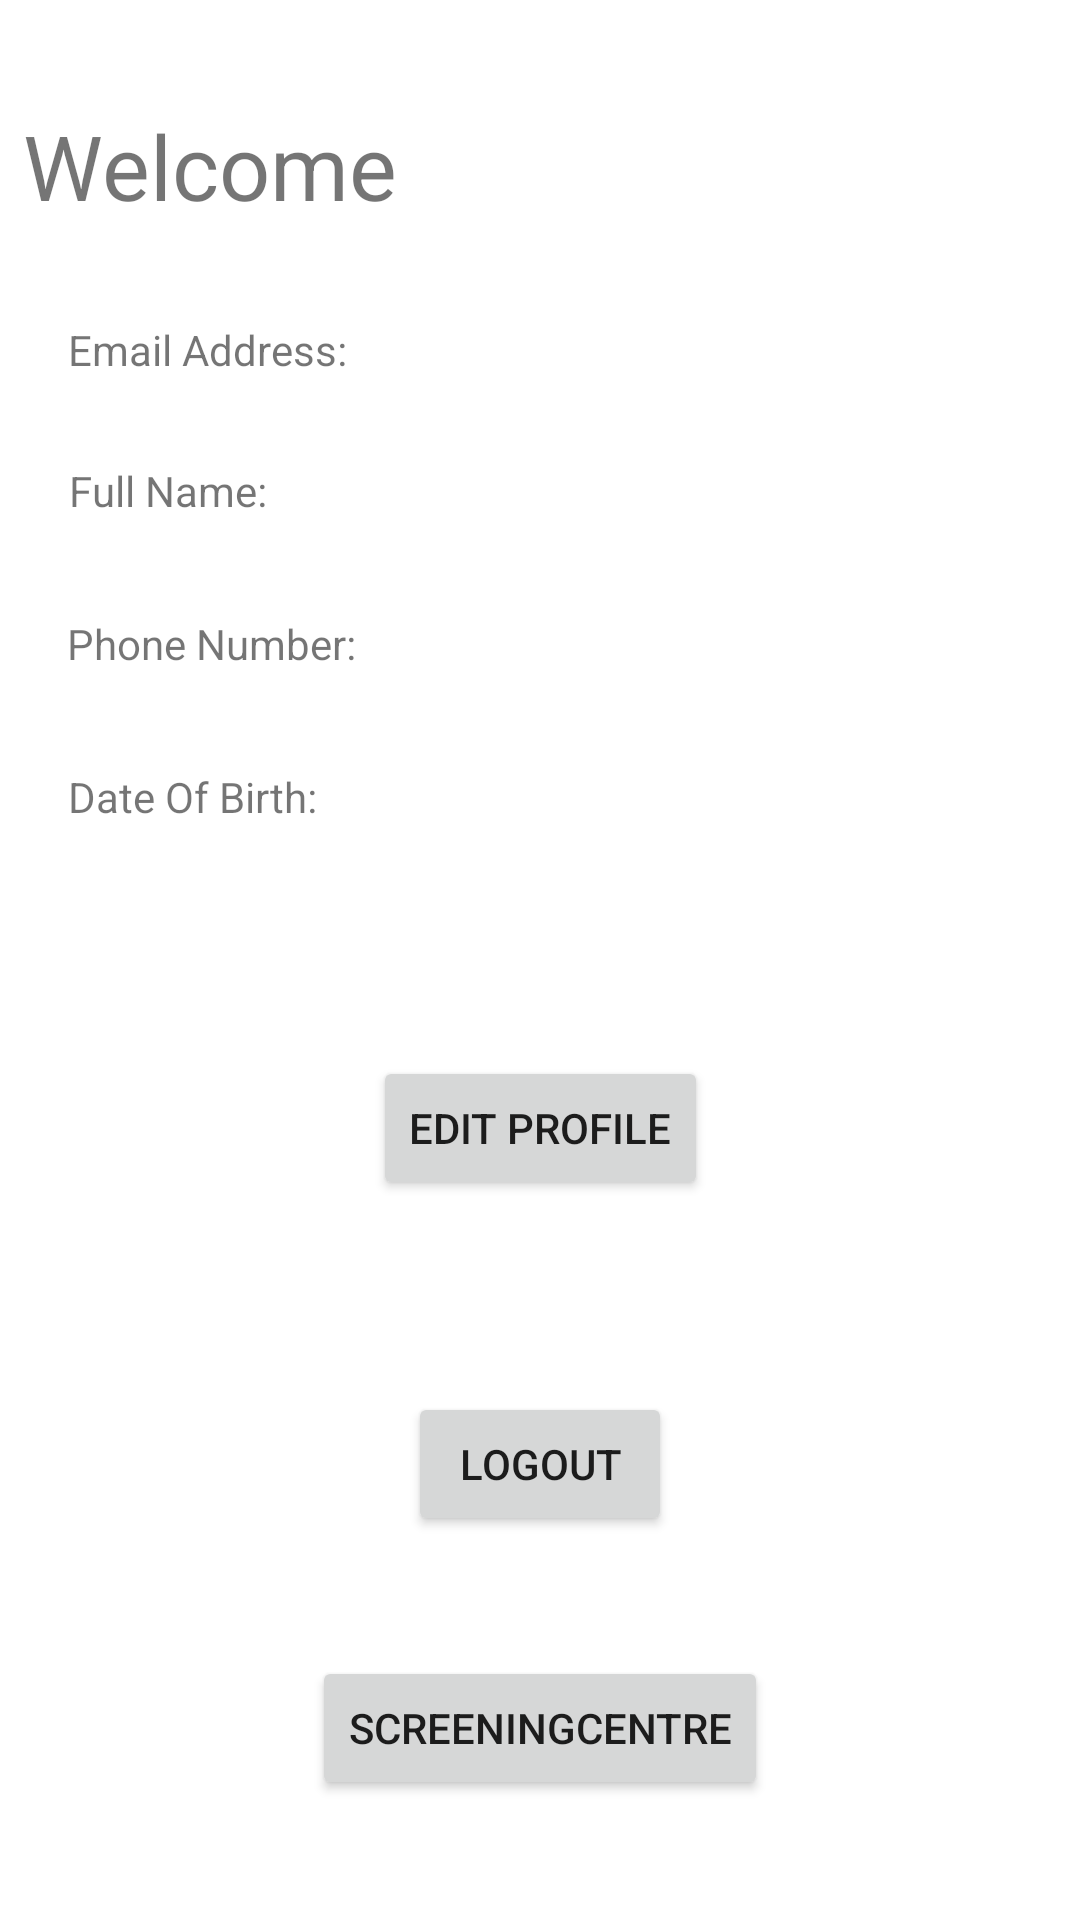

Here is an Android app screen rendered from its layout file. Give the layout XML and the strings, colors and styles it references.
<!-- AndroidManifest.xml: application theme Theme.Test -->
<!-- res/layout/activity_homepage.xml -->
<?xml version="1.0" encoding="utf-8"?>
<androidx.constraintlayout.widget.ConstraintLayout xmlns:android="http://schemas.android.com/apk/res/android"
    xmlns:app="http://schemas.android.com/apk/res-auto"
    xmlns:tools="http://schemas.android.com/tools"
    android:layout_width="match_parent"
    android:layout_height="match_parent"
    tools:context=".view.HomepageActivity">

    <Button
        android:id="@+id/Logoutbtn"
        android:layout_width="wrap_content"
        android:layout_height="wrap_content"
        android:layout_marginBottom="128dp"
        android:onClick="logout"
        android:text="Logout"
        app:layout_constraintBottom_toBottomOf="parent"
        app:layout_constraintEnd_toEndOf="parent"
        app:layout_constraintStart_toStartOf="parent" />

    <TextView
        android:id="@+id/welcomebacktext"
        android:layout_width="340dp"
        android:layout_height="48dp"
        android:text="Welcome"
        android:textSize="30sp"
        app:layout_constraintBottom_toTopOf="@+id/Logoutbtn"
        app:layout_constraintEnd_toEndOf="parent"
        app:layout_constraintHorizontal_bias="0.38"
        app:layout_constraintStart_toStartOf="parent"
        app:layout_constraintTop_toTopOf="parent"
        app:layout_constraintVertical_bias="0.084" />

    <TextView
        android:id="@+id/Email_title"
        android:layout_width="wrap_content"
        android:layout_height="wrap_content"
        android:layout_marginTop="24dp"
        android:text="Email Address:"
        app:layout_constraintEnd_toEndOf="parent"
        app:layout_constraintHorizontal_bias="0.085"
        app:layout_constraintStart_toStartOf="parent"
        app:layout_constraintTop_toBottomOf="@+id/welcomebacktext" />

    <TextView
        android:id="@+id/fullName_title"
        android:layout_width="wrap_content"
        android:layout_height="wrap_content"
        android:layout_marginTop="28dp"
        android:text="Full Name:"
        app:layout_constraintEnd_toEndOf="parent"
        app:layout_constraintHorizontal_bias="0.078"
        app:layout_constraintStart_toStartOf="parent"
        app:layout_constraintTop_toBottomOf="@+id/Email_title" />

    <TextView
        android:id="@+id/phoneNumber_title"
        android:layout_width="wrap_content"
        android:layout_height="wrap_content"
        android:layout_marginTop="32dp"
        android:text="Phone Number: "
        app:layout_constraintEnd_toEndOf="parent"
        app:layout_constraintHorizontal_bias="0.086"
        app:layout_constraintStart_toStartOf="parent"
        app:layout_constraintTop_toBottomOf="@+id/fullName_title" />

    <TextView
        android:id="@+id/dateOfBirth_title"
        android:layout_width="wrap_content"
        android:layout_height="wrap_content"
        android:layout_marginTop="32dp"
        android:text="Date Of Birth: "
        app:layout_constraintEnd_toEndOf="parent"
        app:layout_constraintHorizontal_bias="0.083"
        app:layout_constraintStart_toStartOf="parent"
        app:layout_constraintTop_toBottomOf="@+id/phoneNumber_title" />

    <TextView
        android:id="@+id/Email_Homepage"
        android:layout_width="wrap_content"
        android:layout_height="wrap_content"
        android:layout_marginTop="20dp"
        app:layout_constraintEnd_toEndOf="parent"
        app:layout_constraintHorizontal_bias="0.351"
        app:layout_constraintStart_toEndOf="@+id/Email_title"
        app:layout_constraintTop_toBottomOf="@+id/welcomebacktext" />

    <TextView
        android:id="@+id/FullName_Homepage"
        android:layout_width="wrap_content"
        android:layout_height="wrap_content"
        android:layout_marginTop="32dp"
        app:layout_constraintEnd_toEndOf="parent"
        app:layout_constraintHorizontal_bias="0.408"
        app:layout_constraintStart_toEndOf="@+id/fullName_title"
        app:layout_constraintTop_toBottomOf="@+id/Email_Homepage" />

    <TextView
        android:id="@+id/PhoneNumber_Homepage"
        android:layout_width="wrap_content"
        android:layout_height="wrap_content"
        android:layout_marginTop="32dp"
        app:layout_constraintEnd_toEndOf="parent"
        app:layout_constraintHorizontal_bias="0.338"
        app:layout_constraintStart_toEndOf="@+id/phoneNumber_title"
        app:layout_constraintTop_toBottomOf="@+id/FullName_Homepage" />

    <TextView
        android:id="@+id/DateOfBirth_Homepage"
        android:layout_width="wrap_content"
        android:layout_height="wrap_content"
        android:layout_marginTop="32dp"
        app:layout_constraintEnd_toEndOf="parent"
        app:layout_constraintHorizontal_bias="0.367"
        app:layout_constraintStart_toEndOf="@+id/dateOfBirth_title"
        app:layout_constraintTop_toBottomOf="@+id/PhoneNumber_Homepage" />

    <Button
        android:id="@+id/editprofilebtn"
        android:layout_width="wrap_content"
        android:layout_height="wrap_content"
        android:layout_marginBottom="64dp"
        android:onClick="editUserProfileActivity"
        android:text="Edit Profile"
        app:layout_constraintBottom_toTopOf="@+id/Logoutbtn"
        app:layout_constraintEnd_toEndOf="parent"
        app:layout_constraintStart_toStartOf="parent" />

    <Button
        android:id="@+id/button"
        android:layout_width="wrap_content"
        android:layout_height="wrap_content"
        android:text="screeningcentre"
        app:layout_constraintBottom_toBottomOf="parent"
        app:layout_constraintEnd_toEndOf="parent"
        app:layout_constraintStart_toStartOf="parent"
        app:layout_constraintTop_toBottomOf="@+id/Logoutbtn"
        android:onClick="screeningcentrepage"/>
</androidx.constraintlayout.widget.ConstraintLayout>
<!-- resources referenced by this layout -->
<resources>
  <style name="Theme.Test" parent="Theme.MaterialComponents.DayNight.DarkActionBar">
          
          <item name="colorPrimary">#173190</item>
          <item name="colorPrimaryVariant">#102D6C</item>
          <item name="colorOnPrimary">#EDEEEF</item>
          
          <item name="colorSecondary">#54C0DD</item>
          <item name="colorSecondaryVariant">#1EA8A8</item>
          <item name="colorOnSecondary">#27394D</item>
          
          <item name="android:statusBarColor" tools:targetApi="l">?attr/colorPrimaryVariant</item>
          
      </style>
</resources>
